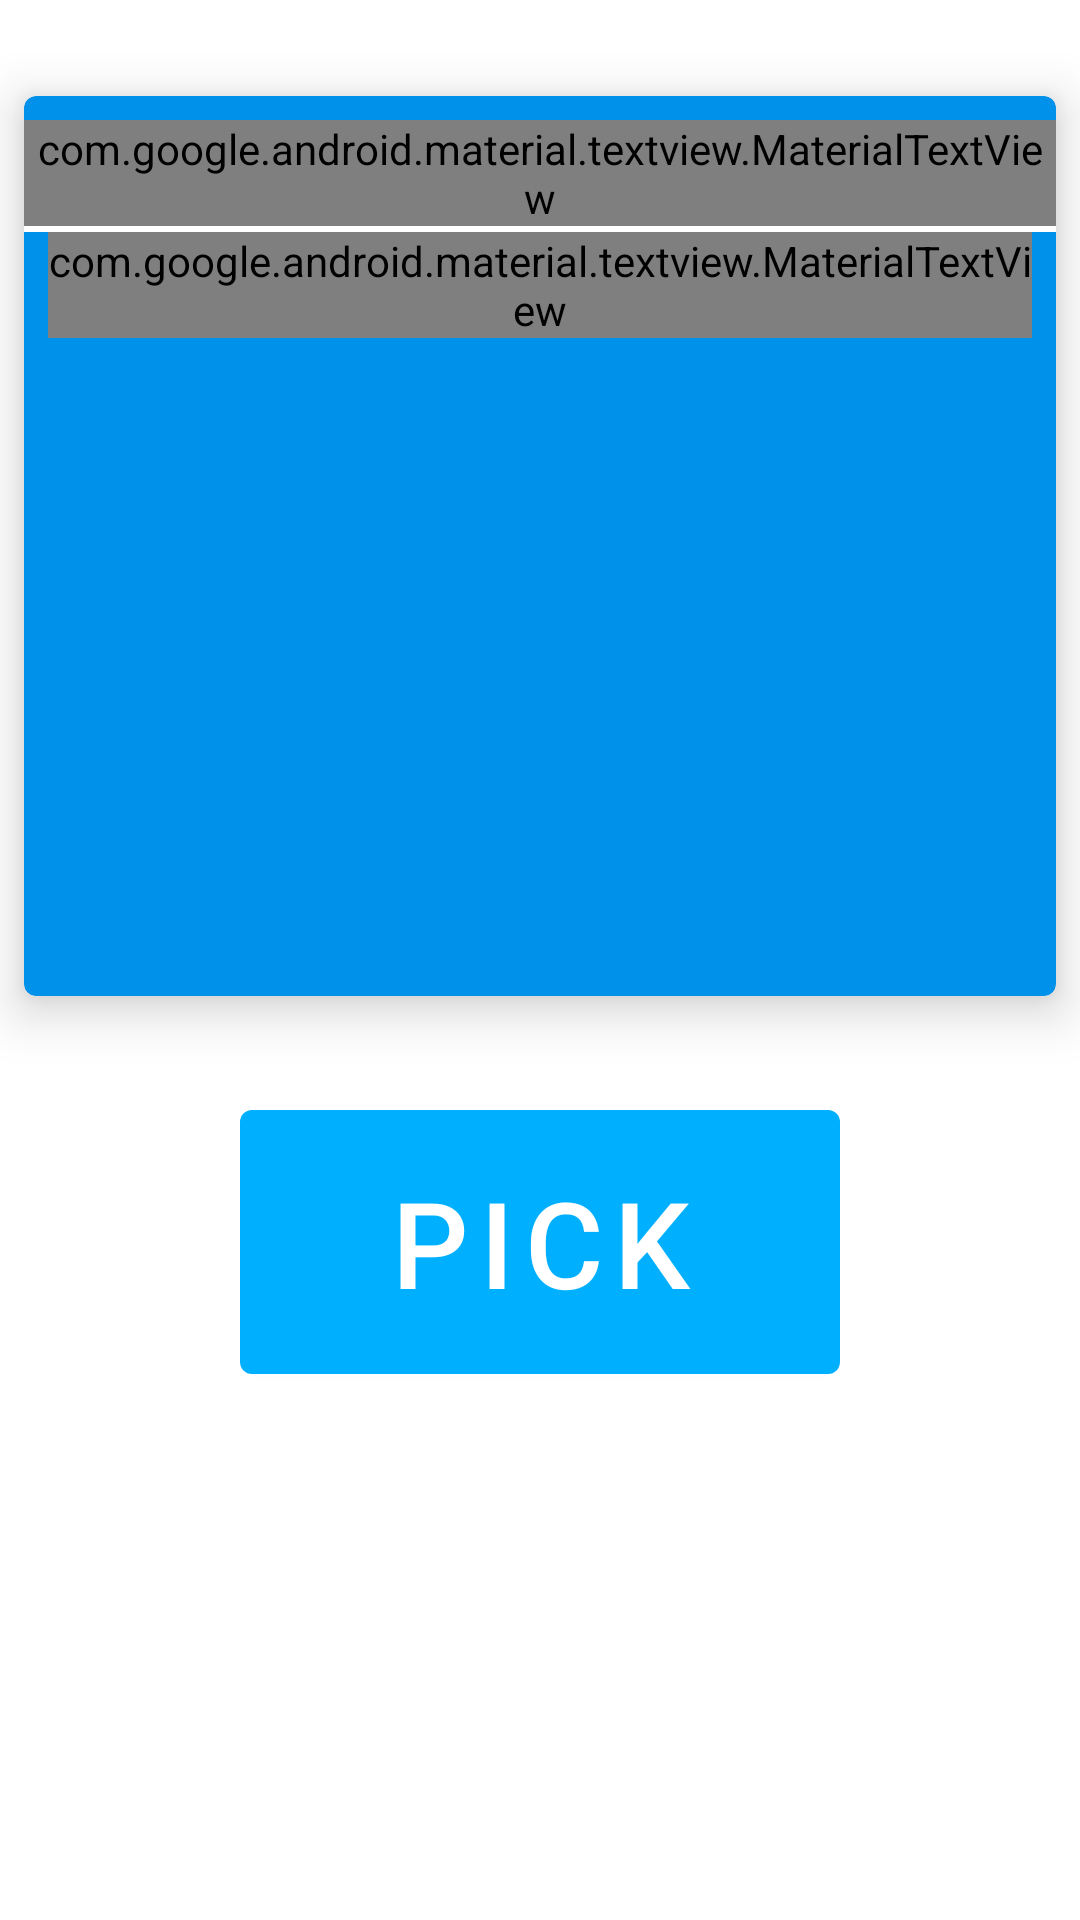

Reconstruct the res/layout file that produces this screen, plus the resources it refers to.
<!-- AndroidManifest.xml: application theme Theme.Picker -->
<!-- res/layout/fragment_home.xml -->
<?xml version="1.0" encoding="utf-8"?>
<androidx.constraintlayout.widget.ConstraintLayout xmlns:android="http://schemas.android.com/apk/res/android"
    xmlns:app="http://schemas.android.com/apk/res-auto"
    xmlns:tools="http://schemas.android.com/tools"
    android:layout_width="match_parent"
    android:layout_height="match_parent"
    android:background="@color/main_background_color"
    tools:context=".ui.fragment.HomeFragment">


    <com.google.android.material.card.MaterialCardView
        android:id="@+id/materialCardView"
        android:layout_width="match_parent"
        android:layout_height="300dp"
        android:layout_marginStart="8dp"
        android:layout_marginTop="32dp"
        android:layout_marginEnd="8dp"
        app:cardBackgroundColor="@color/primary_variant_color"
        app:cardElevation="10dp"
        app:layout_constraintEnd_toEndOf="parent"
        app:layout_constraintStart_toStartOf="parent"
        app:layout_constraintTop_toTopOf="parent">

        <androidx.constraintlayout.widget.ConstraintLayout
            android:layout_width="match_parent"
            android:layout_height="match_parent">

            <com.google.android.material.textview.MaterialTextView
                android:id="@+id/txt_title"
                android:layout_width="0dp"
                android:layout_height="wrap_content"
                android:layout_marginTop="8dp"
                android:gravity="center"
                android:hint="@string/title"
                android:maxLines="1"
                android:textColor="@color/title_text_color"
                android:textColorHint="@color/title_text_color"
                android:textSize="30sp"
                app:layout_constraintEnd_toEndOf="parent"
                app:layout_constraintStart_toStartOf="parent"
                app:layout_constraintTop_toTopOf="parent" />

            <View
                android:id="@+id/view"
                android:layout_width="match_parent"
                android:layout_height="2dp"
                android:background="@color/main_background_color"
                app:layout_constraintTop_toBottomOf="@+id/txt_title" />

            <com.google.android.material.textview.MaterialTextView
                android:id="@+id/txt_description"
                android:layout_width="match_parent"
                android:layout_height="wrap_content"
                android:layout_marginStart="8dp"
                android:layout_marginEnd="8dp"
                android:hint="@string/description"
                android:textColor="@color/description_text_color"
                android:textColorHint="@color/description_text_color"
                android:textSize="30sp"
                app:layout_constraintEnd_toEndOf="parent"
                app:layout_constraintStart_toStartOf="parent"
                app:layout_constraintTop_toBottomOf="@+id/view" />
        </androidx.constraintlayout.widget.ConstraintLayout>

    </com.google.android.material.card.MaterialCardView>

    <com.google.android.material.button.MaterialButton
        android:id="@+id/btn_pick"
        android:layout_width="200dp"
        android:layout_height="100dp"
        android:layout_marginTop="32dp"
        android:text="@string/pick"
        android:textSize="40sp"
        app:backgroundTint="@color/primary_color"
        app:elevation="10dp"
        app:layout_constraintEnd_toEndOf="@+id/materialCardView"
        app:layout_constraintStart_toStartOf="@+id/materialCardView"
        app:layout_constraintTop_toBottomOf="@+id/materialCardView" />


</androidx.constraintlayout.widget.ConstraintLayout>
<!-- resources referenced by this layout -->
<resources>
  <color name="description_text_color">#000000</color>
  <color name="main_background_color">#FFFFFF</color>
  <color name="primary_color">#00b0ff</color>
  <color name="primary_variant_color">#0091ea</color>
  <color name="title_text_color">#000000</color>
  <string name="description">Description</string>
  <string name="pick">Pick</string>
  <string name="title">Title</string>
  <style name="Theme.Picker" parent="Theme.MaterialComponents.DayNight.DarkActionBar">
          <item name="colorPrimary">@color/primary_color</item>
          <item name="colorPrimaryVariant">@color/primary_variant_color</item>
          <item name="android:statusBarColor">?attr/colorPrimaryVariant</item>
          <item name="actionBarStyle">@style/actionBarStyle</item>
      </style>
  <style name="actionBarStyle" parent="Widget.MaterialComponents.ActionBar.Primary">
          <item name="background">@color/primary_color</item>
      </style>
</resources>
